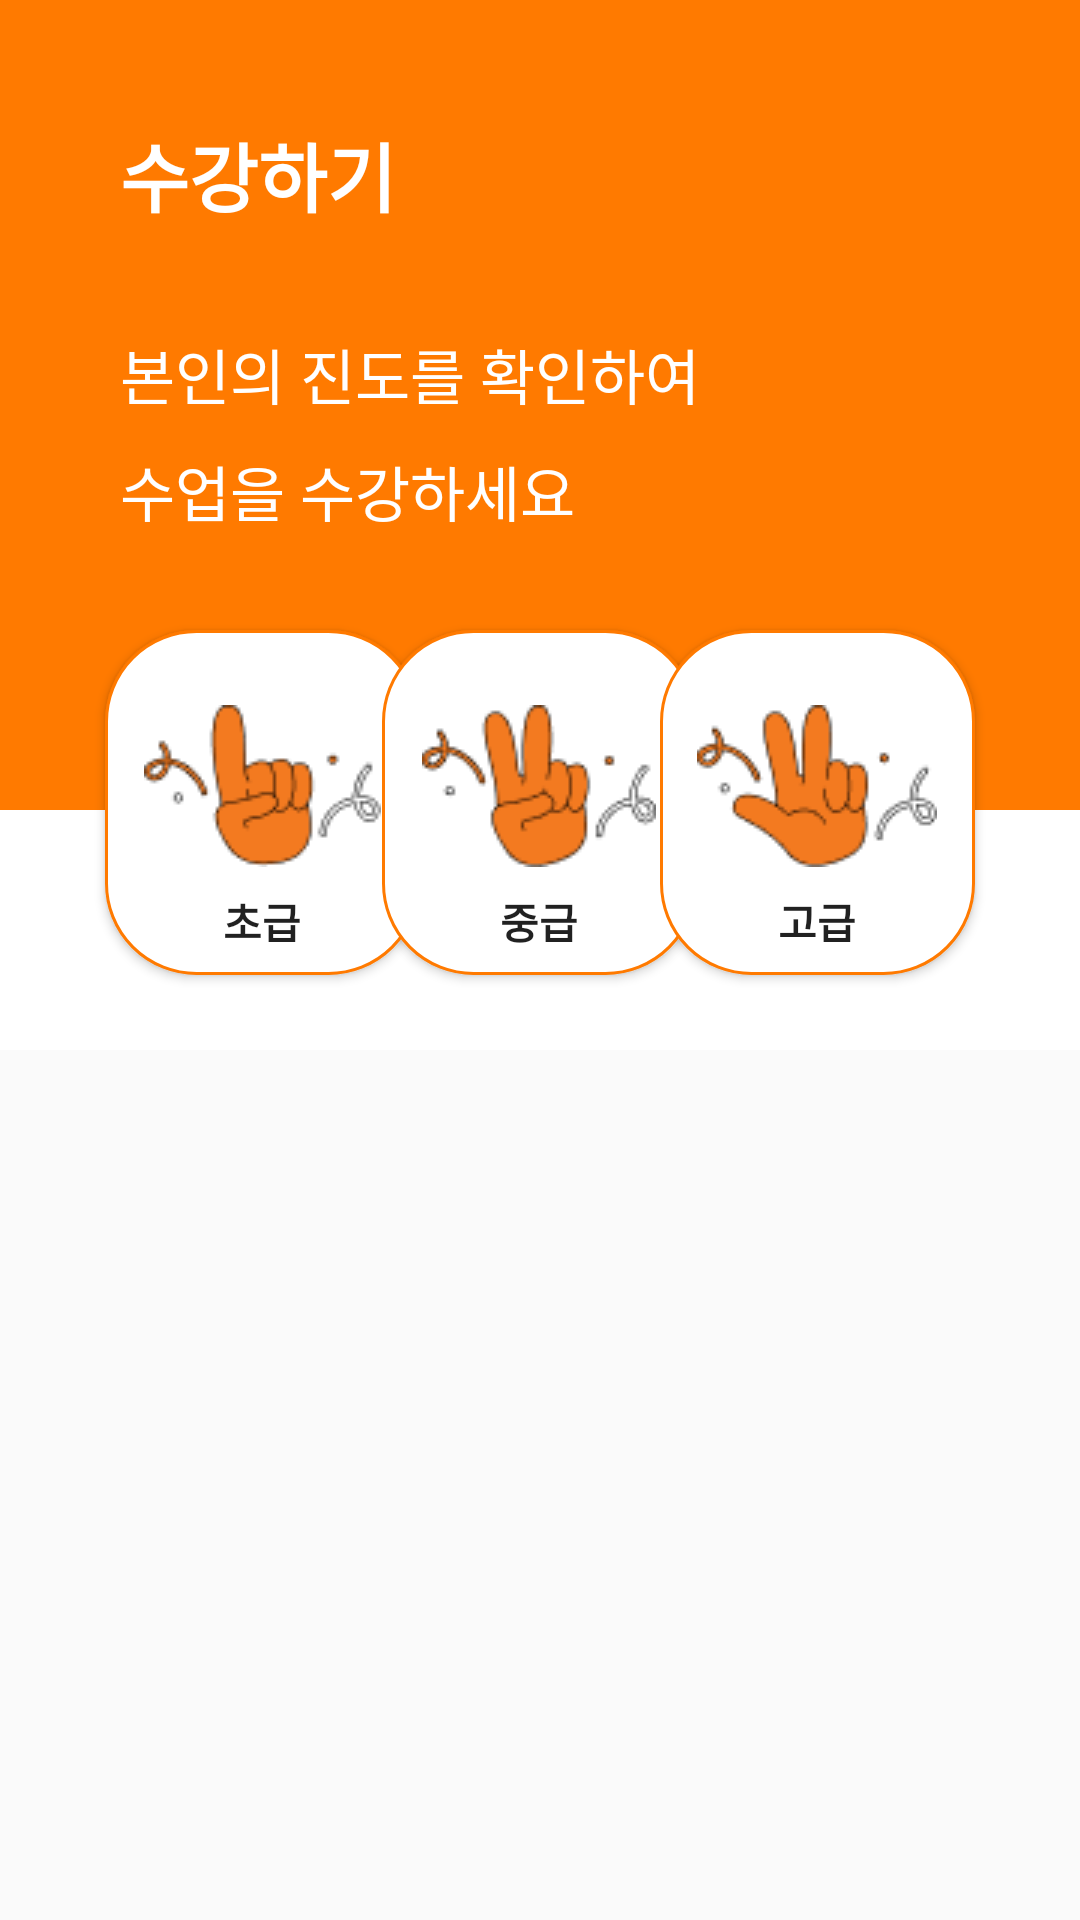

Reconstruct the res/layout file that produces this screen, plus the resources it refers to.
<!-- AndroidManifest.xml: application theme Theme.Sonsu -->
<!-- res/layout/fragment_study.xml -->
<?xml version="1.0" encoding="utf-8"?>
<androidx.constraintlayout.widget.ConstraintLayout xmlns:android="http://schemas.android.com/apk/res/android"
    xmlns:app="http://schemas.android.com/apk/res-auto"
    android:layout_width="match_parent"
    android:layout_height="match_parent">

    <FrameLayout
        android:id="@+id/study_frame"
        android:layout_width="match_parent"
        android:layout_height="350dp"
        android:background="@color/white"
        app:layout_constraintTop_toTopOf="parent"
        app:layout_constraintStart_toStartOf="parent">

        <Button
            android:id="@+id/study_btn_1"
            android:layout_width="105dp"
            android:layout_height="115dp"
            android:layout_gravity="left"
            android:layout_marginStart="35dp"
            android:layout_marginTop="210dp"
            android:background="@drawable/shape_btn_study"
            android:drawableTop="@drawable/btn_level_1"
            android:gravity="center"
            android:paddingTop="25dp"
            android:text="@string/study_level_1"
            android:textStyle="bold" />

        <Button
            android:id="@+id/study_btn_2"
            android:layout_width="105dp"
            android:layout_height="115dp"
            android:layout_gravity="center_horizontal"
            android:layout_marginTop="210dp"
            android:background="@drawable/shape_btn_study"
            android:drawableTop="@drawable/btn_level_2"
            android:gravity="center"
            android:paddingTop="25dp"
            android:text="@string/study_level_2"
            android:textStyle="bold" />

        <Button
            android:id="@+id/study_btn_3"
            android:layout_width="105dp"
            android:layout_height="115dp"
            android:layout_gravity="right"
            android:layout_marginTop="210dp"
            android:layout_marginEnd="35dp"
            android:background="@drawable/shape_btn_study"
            android:drawableTop="@drawable/btn_level_3"
            android:gravity="center"
            android:paddingTop="25dp"
            android:text="@string/study_level_3"
            android:textStyle="bold" />

        <FrameLayout
            android:layout_width="match_parent"
            android:layout_height="270dp"
            android:background="@color/main_color"
            android:paddingTop="30dp">

            <TextView
                android:layout_width="wrap_content"
                android:layout_height="wrap_content"
                android:layout_marginStart="40dp"
                android:layout_marginTop="10dp"
                android:fontFamily="@font/spoqa_han_sans_neo_regular"
                android:text="@string/study_title"
                android:textColor="@color/white"
                android:textSize="25sp"
                android:textStyle="bold" />

            <TextView
                android:layout_width="wrap_content"
                android:layout_height="wrap_content"
                android:layout_marginStart="40dp"
                android:layout_marginTop="80dp"
                android:fontFamily="@font/spoqa_han_sans_neo_regular"
                android:lineSpacingExtra="10dp"
                android:text="@string/study_explain"
                android:textColor="@color/white"
                android:textSize="20sp" />

        </FrameLayout>

    </FrameLayout>

    <ScrollView
        android:layout_width="match_parent"
        android:layout_height="400dp"
        android:fillViewport="true"
        android:layout_marginStart="40dp"
        android:layout_marginTop="10dp"
        android:layout_marginEnd="40dp"
        app:layout_constraintStart_toStartOf="parent"
        app:layout_constraintTop_toBottomOf="@+id/study_frame">

        <ListView
            android:id="@+id/study_lv"
            android:layout_width="wrap_content"
            android:layout_height="wrap_content" />

    </ScrollView>

</androidx.constraintlayout.widget.ConstraintLayout>
<!-- resources referenced by this layout -->
<resources>
  <color name="main_color">#FF7A00</color>
  <color name="white">#FFFFFFFF</color>
  <!-- drawable btn_level_1: png bitmap (drawable, 2716 bytes) -->
  <!-- drawable btn_level_2: png bitmap (drawable, 2957 bytes) -->
  <!-- drawable btn_level_3: png bitmap (drawable, 3065 bytes) -->
  <!-- drawable shape_btn_study (drawable) -->
  <?xml version="1.0" encoding="utf-8"?>
  <shape xmlns:android="http://schemas.android.com/apk/res/android"
          android:padding="10dp"
          android:shape="rectangle" >
          <solid android:color="@color/white" />
          <stroke
              android:width="1dp"
              android:color="@color/main_color" />
          <corners
              android:radius="30dp" />
  </shape>
  <string name="study_explain">본인의 진도를 확인하여\n수업을 수강하세요</string>
  <string name="study_level_1">초급</string>
  <string name="study_level_2">중급</string>
  <string name="study_level_3">고급</string>
  <string name="study_title">수강하기</string>
  <style name="Theme.Sonsu" parent="Theme.AppCompat.DayNight.NoActionBar">
          
          <item name="colorPrimary">@color/white</item>
          <item name="colorPrimaryVariant">@color/white</item>
          <item name="colorOnPrimary">@color/black</item>
          
          <item name="colorSecondary">@color/black</item>
          <item name="colorSecondaryVariant">@color/white</item>
          <item name="colorOnSecondary">@color/black</item>
          
          <item name="android:statusBarColor" tools:targetApi="l">?attr/colorPrimaryVariant</item>
          
          <item name="android:windowLightStatusBar">true</item>
      </style>
  <color name="black">#FF000000</color>
</resources>
